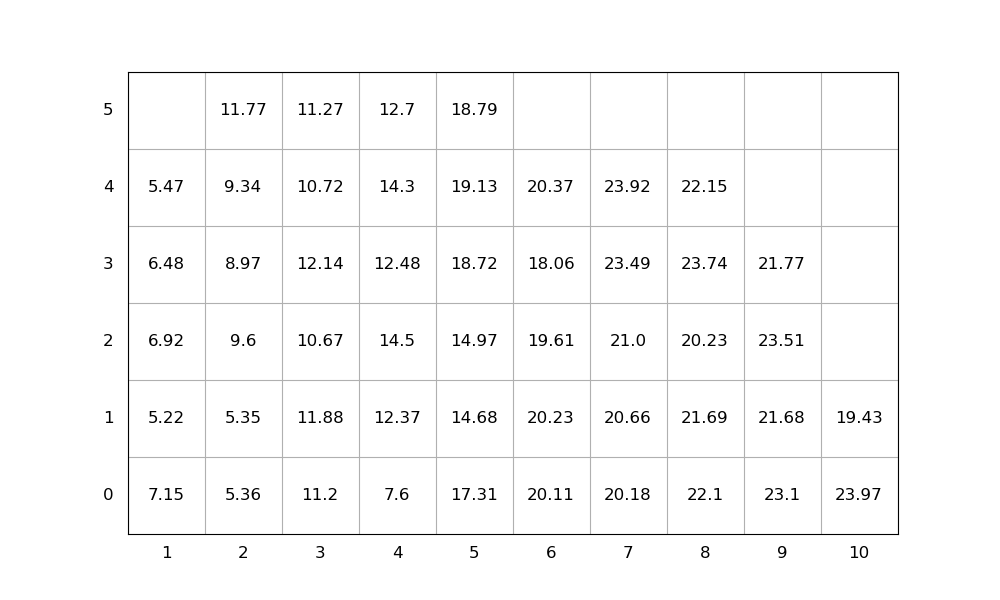

The file beside this chart, header and first rows:
idx, loc_x, loc_y, loc_z, weight, group, score, seq, emerg, reloc, size(ft)
1, 5, 0, 0, 17.31, 0, 17.31, 1, 0, 1.0, 20
2, 10, 0, 0, 23.97, 0, 23.97, 2, 0, 1.0, 20
3, 2, 0, 0, 5.36, 0, 5.36, 3, 0, 1.0, 20
4, 3, 0, 0, 11.2, 0, 11.2, 4, 0, 1.0, 20
5, 3, 0, 1, 11.88, 0, 11.88, 5, 0, 1.0, 20
6, 3, 0, 2, 10.67, 0, 10.67, 6, 0, 1.0, 20
7, 9, 0, 0, 23.1, 0, 23.1, 7, 0, 1.0, 20
8, 6, 0, 0, 20.11, 0, 20.11, 8, 0, 1.0, 20
9, 4, 0, 0, 7.6, 0, 7.6, 9, 0, 1.0, 20
10, 8, 0, 0, 22.1, 0, 22.1, 10, 0, 1.0, 20
11, 5, 0, 1, 14.68, 0, 14.68, 11, 0, 1.0, 20
12, 6, 0, 1, 20.23, 0, 20.23, 12, 0, 1.0, 20
13, 8, 0, 1, 21.69, 0, 21.69, 13, 0, 1.0, 20
14, 4, 0, 1, 12.37, 0, 12.37, 14, 0, 1.0, 20
15, 3, 0, 3, 12.14, 0, 12.14, 15, 0, 1.0, 20
16, 7, 0, 0, 20.18, 0, 20.18, 16, 0, 1.0, 20
17, 4, 0, 2, 14.5, 0, 14.5, 17, 0, 1.0, 20
18, 3, 0, 4, 10.72, 0, 10.72, 18, 0, 1.0, 20
19, 5, 0, 2, 14.97, 0, 14.97, 19, 0, 1.0, 20
20, 5, 0, 3, 18.72, 0, 18.72, 20, 0, 1.0, 20
21, 4, 0, 3, 12.48, 0, 12.48, 21, 0, 1.0, 20
22, 2, 0, 1, 5.35, 0, 5.35, 22, 0, 1.0, 20
23, 5, 0, 4, 19.13, 0, 19.13, 23, 0, 1.0, 20
24, 2, 0, 2, 9.6, 0, 9.6, 24, 0, 1.0, 20
25, 7, 0, 1, 20.66, 0, 20.66, 25, 0, 1.0, 20
26, 7, 0, 2, 21.0, 0, 21.0, 26, 0, 1.0, 20
27, 6, 0, 2, 19.61, 0, 19.61, 27, 0, 1.0, 20
28, 7, 0, 3, 23.49, 0, 23.49, 28, 0, 1.0, 20
29, 4, 0, 4, 14.3, 0, 14.3, 29, 0, 1.0, 20
30, 1, 0, 0, 7.15, 0, 7.15, 30, 0, 1.0, 20
31, 2, 0, 3, 8.97, 0, 8.97, 31, 0, 1.0, 20
32, 1, 0, 1, 5.22, 0, 5.22, 32, 0, 1.0, 20
33, 7, 0, 4, 23.92, 0, 23.92, 33, 0, 1.0, 20
34, 9, 0, 1, 21.68, 0, 21.68, 34, 0, 1.0, 20
35, 9, 0, 2, 23.51, 0, 23.51, 35, 0, 1.0, 20
36, 8, 0, 2, 20.23, 0, 20.23, 36, 0, 1.0, 20
37, 4, 0, 5, 12.7, 0, 12.7, 37, 0, 1.0, 20
38, 1, 0, 2, 6.92, 0, 6.92, 38, 0, 1.0, 20
39, 9, 0, 3, 21.77, 0, 21.77, 39, 0, 1.0, 20
40, 6, 0, 3, 18.06, 0, 18.06, 40, 0, 1.0, 20
41, 1, 0, 3, 6.48, 0, 6.48, 41, 0, 1.0, 20
42, 5, 0, 5, 18.79, 0, 18.79, 42, 0, 1.0, 20
43, 2, 0, 4, 9.34, 0, 9.34, 43, 0, 1.0, 20
44, 8, 0, 3, 23.74, 0, 23.74, 44, 0, 1.0, 20
45, 1, 0, 4, 5.47, 0, 5.47, 45, 0, 1.0, 20
46, 3, 0, 5, 11.27, 0, 11.27, 46, 0, 1.0, 20
47, 2, 0, 5, 11.77, 0, 11.77, 47, 0, 1.0, 20
48, 8, 0, 4, 22.15, 0, 22.15, 48, 0, 1.0, 20
49, 10, 0, 1, 19.43, 0, 19.43, 49, 0, 1.0, 20
50, 6, 0, 4, 20.37, 0, 20.37, 50, 0, 1.0, 20
